Run: headless pygame with SDL's dummy video driver; simulated clock (each Clock.tick advances the game by its frame time, no real sleeping); random seed 0; keys injected as events and as key.get_pressed() state; mouse plan: one left click at the window centre at the start of phase 2, then a move to the lower-right quarter at the start of phase 3.
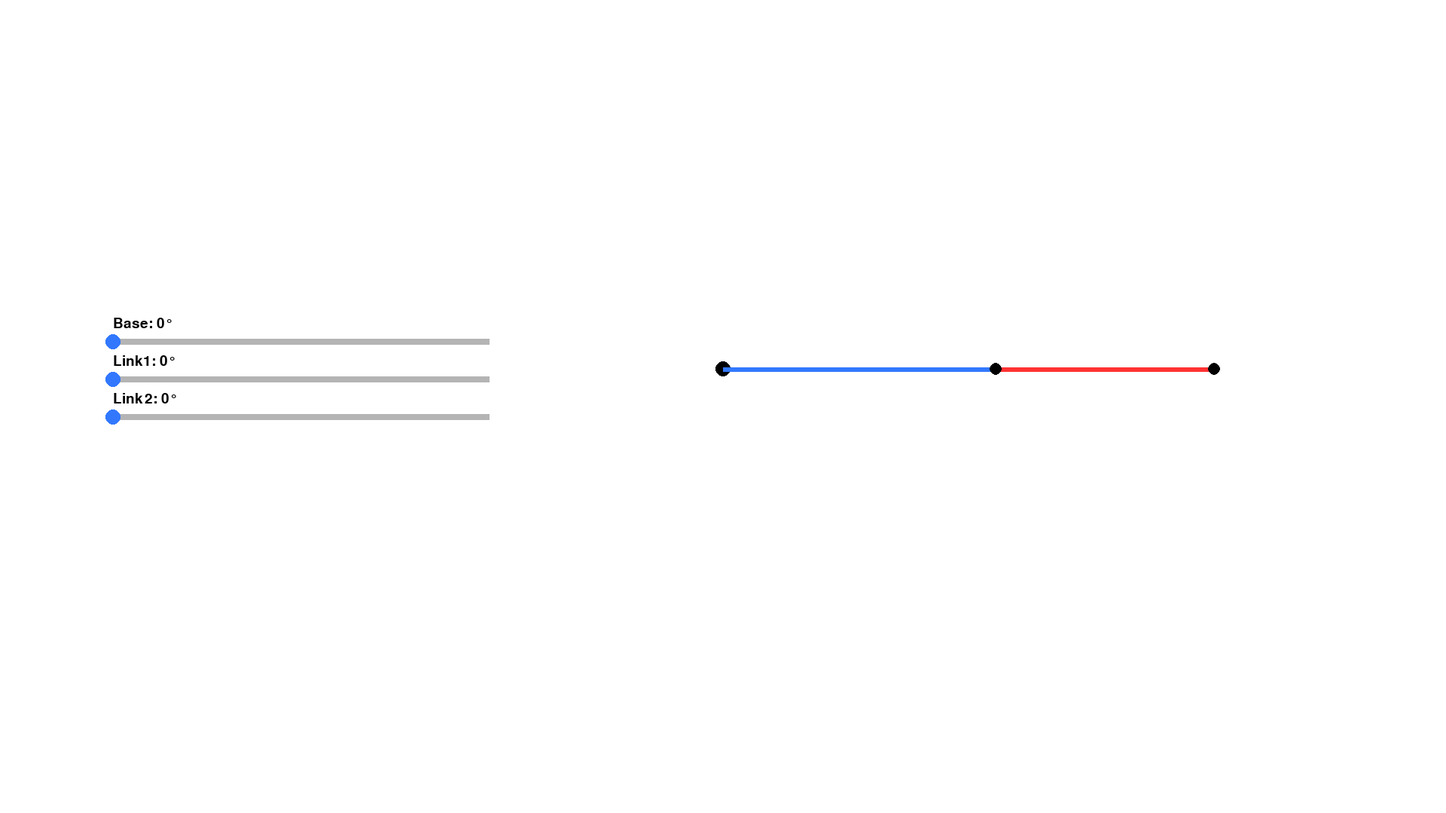
Frame 1 of 4 · flips 1–60 · no input
Frame 2 of 4 · flips 61–180 · clicked the window centre · tapped SPACE, RETURN · held RIGHT (→), D · screen unchanged from frame 1, image omitted
Frame 3 of 4 · flips 181–300 · moved the mouse to the lower-right quarter · held DOWN (↓), S · screen unchanged from frame 2, image omitted
Frame 4 of 4 · flips 301–420 · held LEFT (←), A, UP (↑), W · screen unchanged from frame 3, image omitted

The pygame program that drew these frames:

import pygame
import sys
import math

pygame.init()

# Window setup
WIDTH, HEIGHT = 1920, 1080
WIN = pygame.display.set_mode((WIDTH, HEIGHT))
pygame.display.set_caption("3-Link Arm with Sliders")

# Colors
WHITE = (255, 255, 255)
GREY = (180, 180, 180)
BLUE = (50, 120, 255)
BLACK = (0, 0, 0)
RED = (255, 50, 50)

# Font
FONT = pygame.font.SysFont(None, 28)

# Slider class
class Slider:
    def __init__(self, x, y, w, h, min_val, max_val, name):
        self.rect = pygame.Rect(x, y, w, h)
        self.min_val = min_val
        self.max_val = max_val
        self.value = 0
        self.name = name
        self.handle_x = x
        self.dragging = False

    def handle_event(self, event):
        if event.type == pygame.MOUSEBUTTONDOWN:
            if abs(event.pos[0] - self.handle_x) < 10 and self.rect.collidepoint(event.pos):
                self.dragging = True
        elif event.type == pygame.MOUSEBUTTONUP:
            self.dragging = False
        elif event.type == pygame.MOUSEMOTION:
            if self.dragging:
                self.handle_x = max(self.rect.x, min(event.pos[0], self.rect.x + self.rect.width))
                self.value = (self.handle_x - self.rect.x) / self.rect.width * (self.max_val - self.min_val)

    def draw(self, surface):
        # Draw line
        pygame.draw.rect(surface, GREY, self.rect)
        # Draw handle
        handle_pos = (int(self.handle_x), self.rect.y + self.rect.height // 2)
        pygame.draw.circle(surface, BLUE, handle_pos, 10)
        # Draw label
        label = FONT.render(f"{self.name}: {int(self.value)}°", True, BLACK)
        surface.blit(label, (self.rect.x, self.rect.y - 30))

# Create sliders
base_slider = Slider(150, 450, 500, 8, 0, 360, "Base")
link1_slider = Slider(150, 500, 500, 8, 0, 360, "Link1")
link2_slider = Slider(150, 550, 500, 8, 0, 360, "Link2")

sliders = [base_slider, link1_slider, link2_slider]

# Arm parameters
L1 = 362  # length of first link
L2 = 290  # length of second link
origin = (WIDTH // 2, HEIGHT // 2 - 50)  # base position

# Draw robotic arm
def draw_arm(surface, base_angle, th1, th2):
    # Convert to radians
    base_rad = math.radians(base_angle)
    th1_rad = math.radians(th1)
    th2_rad = math.radians(th2)

    # Base rotation direction
    dir_x = math.cos(base_rad)
    dir_y = math.sin(base_rad)

    # First joint position
    x1 = origin[0] + L1 * math.cos(th1_rad) * dir_x
    y1 = origin[1] - L1 * math.sin(th1_rad)

    # Second joint position
    x2 = x1 + L2 * math.cos(th1_rad + th2_rad) * dir_x
    y2 = y1 - L2 * math.sin(th1_rad + th2_rad)

    # Draw base
    pygame.draw.circle(surface, BLACK, origin, 10)
    # Draw links
    pygame.draw.line(surface, BLUE, origin, (x1, y1), 6)
    pygame.draw.line(surface, RED, (x1, y1), (x2, y2), 6)
    # Draw joints
    pygame.draw.circle(surface, BLACK, (int(x1), int(y1)), 8)
    pygame.draw.circle(surface, BLACK, (int(x2), int(y2)), 8)

# Main loop
clock = pygame.time.Clock()

while True:
    WIN.fill(WHITE)

    for event in pygame.event.get():
        if event.type == pygame.QUIT:
            pygame.quit()
            sys.exit()
        for slider in sliders:
            slider.handle_event(event)

    # Draw sliders
    for slider in sliders:
        slider.draw(WIN)

    # Draw arm visualization
    draw_arm(WIN, base_slider.value, link1_slider.value, link2_slider.value)

    pygame.display.update()
    clock.tick(60)
